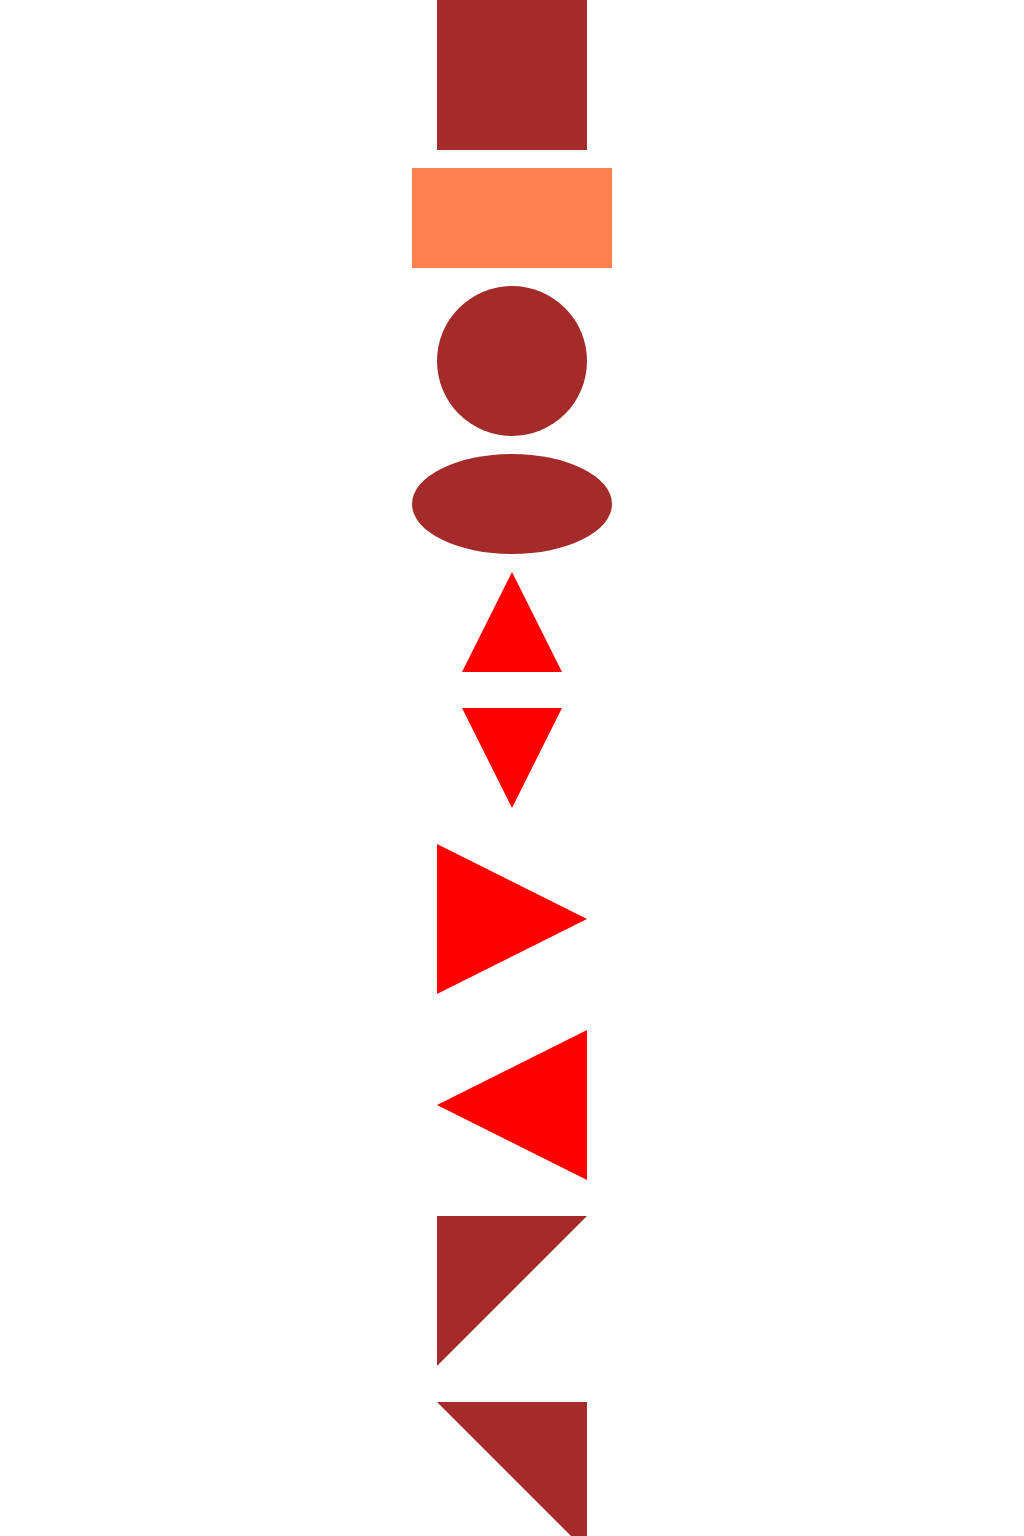

Write a web page that renders exactly this picture using CSS.

<!-- file: index.html -->
<!DOCTYPE html>
<html lang="en">
<head>
    <meta charset="UTF-8">
    <meta name="viewport" content="width=device-width, initial-scale=1.0">
    <title>CSS Shapes</title>
    <link rel="stylesheet" href="CSS/style.css">
</head>
<body>
    <center>
        <!-- Square Shape-->

        <div class="square"></div>

        <br>
    
        <!-- Rectangle Shape-->

        <div class="rectangle"> </div>

        <br>

        <!-- Circle Shape-->

        <div class="circle"></div>

        <br>

        <!--oval Shape-->
        <div class="oval"></div>

        <br>

         <!--Triangle Up Shape-->
         <div class="uptriangle"></div>

        <br>

        <br>

         <!--Triangle Down Shape-->
         <div class="downtriangle"></div>

        <br>

        <br>

         <!--Triangle Right Shape-->
         <div class="righttriangle"></div>

        <br>

        <br>

        <!--Triangle left Shape-->
        <div class="lefttriangle"></div>

       <br>

       <br>

        <!--Triangle top left Shape-->
        <div class="toplefttriangle"></div>

       <br>

       <br>

       <!--Triangle top Right Shape-->
       <div class="toprighttriangle"></div>

      <br>



    </center>
</body>
</html>

/* file: style.css */
body{
    margin: 0;
    padding: 0;
}

.square{
    height: 150px;
    width: 150px;
    background: brown;
}
.rectangle{
    width: 200px;
    height: 100px;
    background: coral;
}
.circle{
    width: 150px;
    height: 150px;
    background-color: brown;
    border-radius: 50%;
}
.oval{
    width: 200px;
    height:100px;
    border-radius: 100px/50px;
    background: brown;
}
.uptriangle{
    width: 0px;
    height: 0px;
    border-left: 50px solid transparent;
    border-right: 50px solid transparent;
    border-bottom: 100px solid red;
    
}
.downtriangle{
    width: 0px;
    height: 0px;
    border-left: 50px solid transparent;
    border-right: 50px solid transparent;
    border-top: 100px solid red;
    
}
.righttriangle{
    width: 0px;
    height: 0px;
    border-left: 150px solid red;
    border-bottom: 75px solid transparent;
    border-top: 75px solid transparent;
    
}
.lefttriangle{
    width: 0px;
    height: 0px;
    border-right: 150px solid red;
    border-bottom: 75px solid transparent;
    border-top: 75px solid transparent;
}
.toplefttriangle{
    width: 0px;
    height: 0px;
    border-top: 150px solid brown;
    border-right: 150px solid transparent;
}
.toprighttriangle{
    width: 0px;
    height: 0px;
    border-top: 150px solid brown;
    border-left: 150px solid transparent;

}
